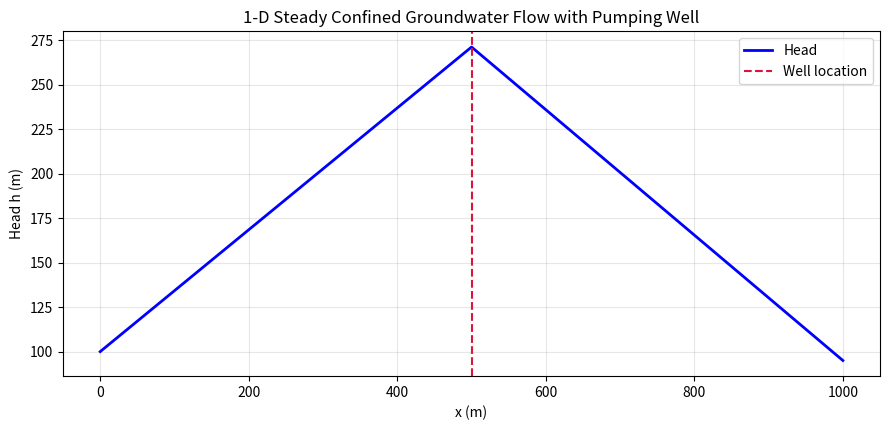
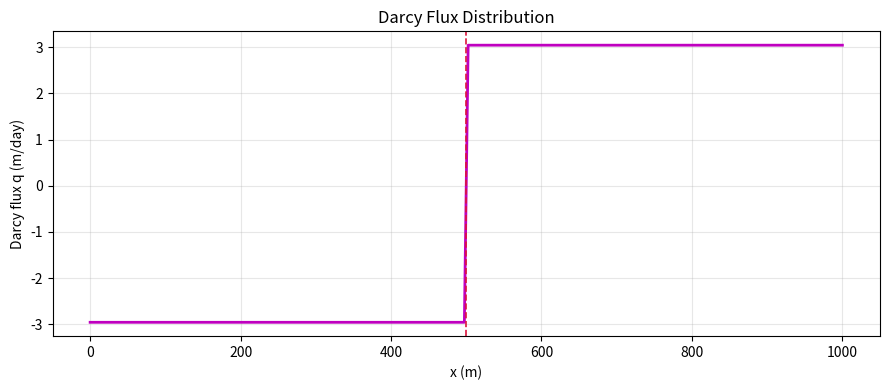

These charts were generated, in order, by the following Python code:
import numpy as np
import matplotlib.pyplot as plt
from typing import Literal

# code obtained using MS 365 copilot, mdfied to fit the workshop context. 

def steady_1d_with_well(
    L: float = 1000.0,        # domain length [m]
    nx: int = 401,            # number of nodes (refine to better localize the well)
    K: float = 1e-4,          # hydraulic conductivity [m/s]
    b: float = 10.0,          # aquifer thickness [m]
    h0: float = 100.0,        # left boundary head [m]
    hL: float = 95.0,         # right boundary head [m]
    xw: float = 500.0,        # well location [m] along x
    Qw: float = -600.0,       # well rate (negative = pumping)
    Q_units: Literal["m3/s", "m3/day"] = "m3/day",
    width: float = 1.0        # out-of-plane width [m] (1D model thickness in y)
):
    """
    Steady-state 1-D confined groundwater flow with a single well (finite differences).

    Governing equation (steady, confined, no recharge):
        d/dx( T * dh/dx ) + S(x) = 0,   T = K*b
    where S(x) is a distributed source/sink term [m/s].

    Well representation:
        The point well of volumetric rate Qw [m^3/s] is applied to the nearest cell
        as an equivalent sink per unit plan area:
            S_well_cell = -(Qw) / (width * b * dx)   [m/s]
        (negative Qw → pumping → negative S added to RHS as -S)

    Boundary conditions:
        Dirichlet: h(0) = h0,  h(L) = hL

    Returns:
        x : node coordinates [m]
        h : head [m]
        q : Darcy flux [m/s] at nodes (centered interior, one-sided at boundaries)
        iw: index of the well host cell
    """
    # Grid
    x = np.linspace(0.0, L, nx)
    dx = x[1] - x[0]
    T = K * b

    # Map well to nearest node index
    iw = int(np.clip(np.round(xw / dx), 0, nx - 1))

    # Convert Q units to m3/s
    Qw_m3s = Qw / 86400.0 if Q_units.lower() in ["m3/day", "m^3/day", "m3/d", "m3d"] else Qw

    # Build linear system A h = rhs
    # Interior nodes: T*(h_{i+1} - 2h_i + h_{i-1})/dx^2 + S_i = 0
    # → -T/dx^2*h_{i-1} + 2T/dx^2*h_i - T/dx^2*h_{i+1} = -S_i
    A = np.zeros((nx, nx), dtype=float)
    rhs = np.zeros(nx, dtype=float)

    coef = T / dx**2
    for i in range(1, nx - 1):
        A[i, i - 1] = -coef
        A[i, i]     =  2 * coef
        A[i, i + 1] = -coef
        rhs[i]      =  0.0  # no recharge baseline

    # Add well sink into RHS at its host node:
    # S_i [m/s] multiplied by (-1) to RHS as above.
    # S_well_cell is volumetric per-area rate applied to the cell that spans dx in 1D:
    # Volume balance for that cell: Qw_m3s distributed over plan area (width * dx) and thickness b ⇒
    # Equivalent per-area source term (m/s) = Qw / (width * dx * b).
    # Sign: pumping Qw<0 → S_well_cell<0.
    S_well_cell = Qw_m3s / (width * dx * b)  # [m/s]
    rhs[iw] += -S_well_cell  # move +S to LHS → RHS gets -S

    # Dirichlet boundaries
    A[0, 0]   = 1.0
    rhs[0]    = h0
    A[-1, -1] = 1.0
    rhs[-1]   = hL

    # Solve linear system
    h = np.linalg.solve(A, rhs)

    # Darcy flux q = -K * dh/dx (node-based approximation)
    q = np.zeros_like(h)
    q[1:-1] = -K * (h[2:] - h[:-2]) / (2 * dx)
    q[0]    = -K * (h[1]  - h[0]) / dx
    q[-1]   = -K * (h[-1] - h[-2]) / dx

    return x, h, q, iw


if __name__ == "__main__":
    # Run an example
    x, h, q, iw = steady_1d_with_well(
        L=1000.0, nx=401,
        K=1e-4, b=10.0,
        h0=100.0, hL=95.0,
        xw=500.0, Qw=-600.0, Q_units="m3/day",
        width=1.0
    )

    # Plots
    plt.figure(figsize=(9, 4.4))
    plt.plot(x, h, "b-", lw=2, label="Head")
    plt.axvline(x[iw], color="crimson", ls="--", lw=1.5, label="Well location")
    plt.xlabel("x (m)"); plt.ylabel("Head h (m)")
    plt.title("1‑D Steady Confined Groundwater Flow with Pumping Well")
    plt.grid(True, alpha=0.3); plt.legend(); plt.tight_layout()
    plt.show()

    plt.figure(figsize=(9, 4.0))
    plt.plot(x, q * 86400.0, "m-", lw=2)  # m/s → m/day
    plt.axvline(x[iw], color="crimson", ls="--", lw=1.2)
    plt.xlabel("x (m)"); plt.ylabel("Darcy flux q (m/day)")
    plt.title("Darcy Flux Distribution")
    plt.grid(True, alpha=0.3); plt.tight_layout()
    plt.show()